Labelled photos from "dataset", an image-classification folder in Drak-Aris/ComputerVision_BananaSort. The possible labels are: mure malade, mure sain, tropmure malade, tropmure sain, vert malade, vert sain.

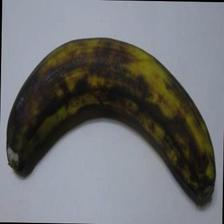
Label: tropmure sain

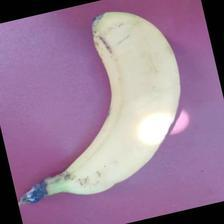
Label: mure sain

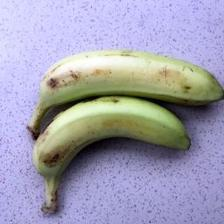
Label: vert sain

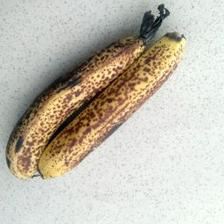
Label: mure malade

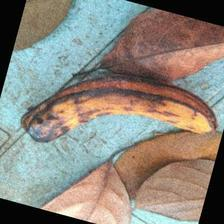
Label: tropmure malade

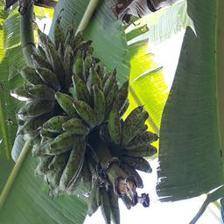
Label: vert malade
